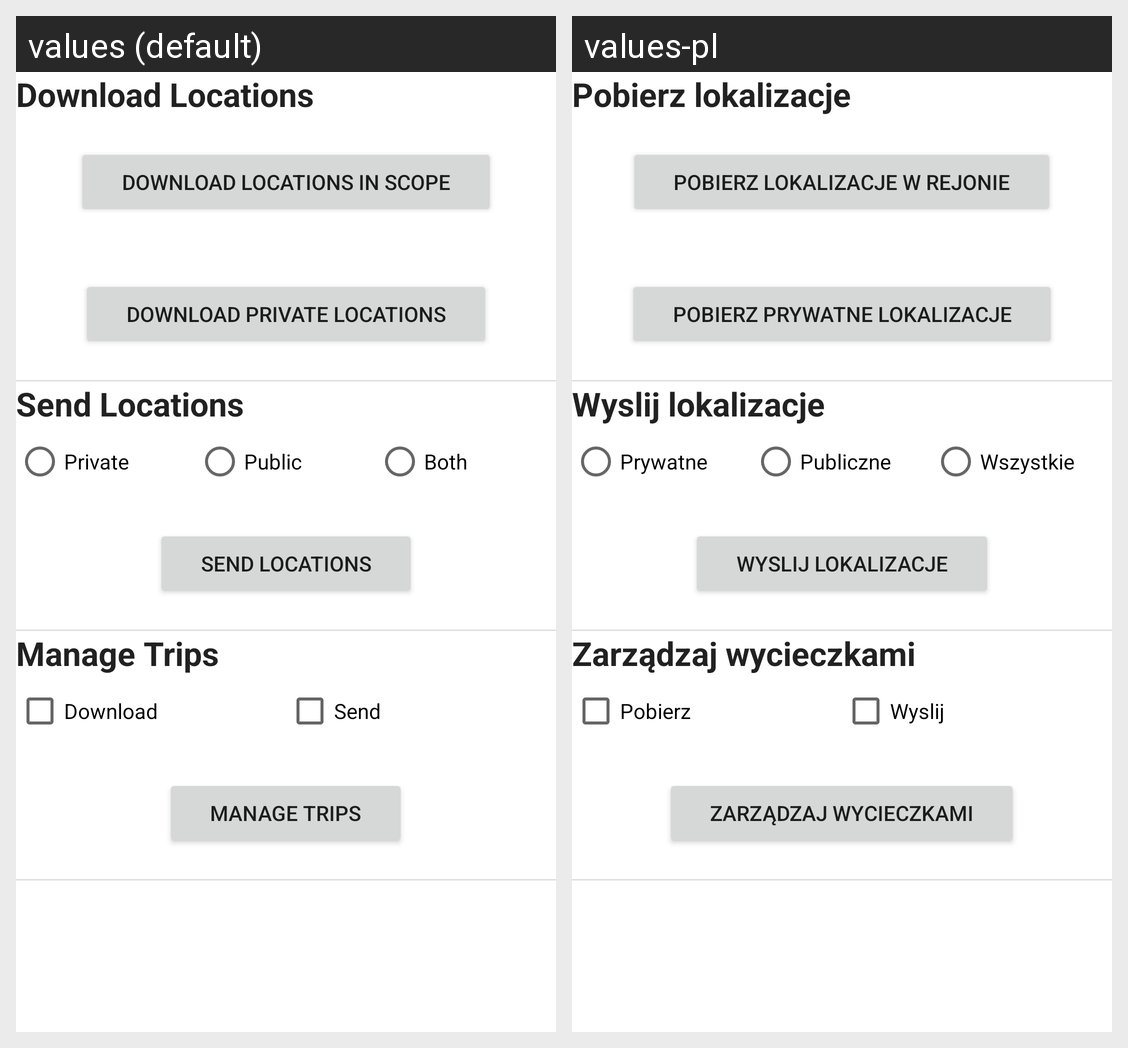

The Android screen above is rendered under two locales of the same app. Produce the string resources it draws, with the default and per-locale values.
Android screen res/layout/synchronization_fragment.xml rendered under 2 locales, left to right: values (default), values-pl. Device: Nexus 5 (rendered at 1080×1920; each locale shown at half size, 540×960, under a caption strip naming it); theme Theme.MaterialComponents.DayNight.NoActionBar.
Strings drawn on this screen, with the default value and each locale's value (text and hints the layout hard-codes, and strings that could not be matched under every locale, appear in the picture but are not listed):

Synchronization.DownloadLocations
  values: Download Locations
  values-pl: Pobierz lokalizacje

Synchronization.DownloadLocationsInScope
  values: Download Locations in Scope
  values-pl: Pobierz lokalizacje w rejonie

Synchronization.DownloadPrivateLocations
  values: Download Private Locations
  values-pl: Pobierz prywatne lokalizacje

Synchronization.SendLocations
  values: Send Locations
  values-pl: Wyslij lokalizacje

Synchronization.SendLocations.Private
  values: Private
  values-pl: Prywatne

Synchronization.SendLocations.Public
  values: Public
  values-pl: Publiczne

Synchronization.SendLocations.Both
  values: Both
  values-pl: Wszystkie

Synchronization.SendLocations.Button
  values: Send Locations
  values-pl: Wyslij lokalizacje

Synchronization.ManageTrips
  values: Manage Trips
  values-pl: Zarządzaj wycieczkami

Synchronization.Download
  values: Download
  values-pl: Pobierz

Synchronization.Send
  values: Send
  values-pl: Wyslij

Synchronization.ManageTripsButton
  values: Manage Trips
  values-pl: Zarządzaj wycieczkami
